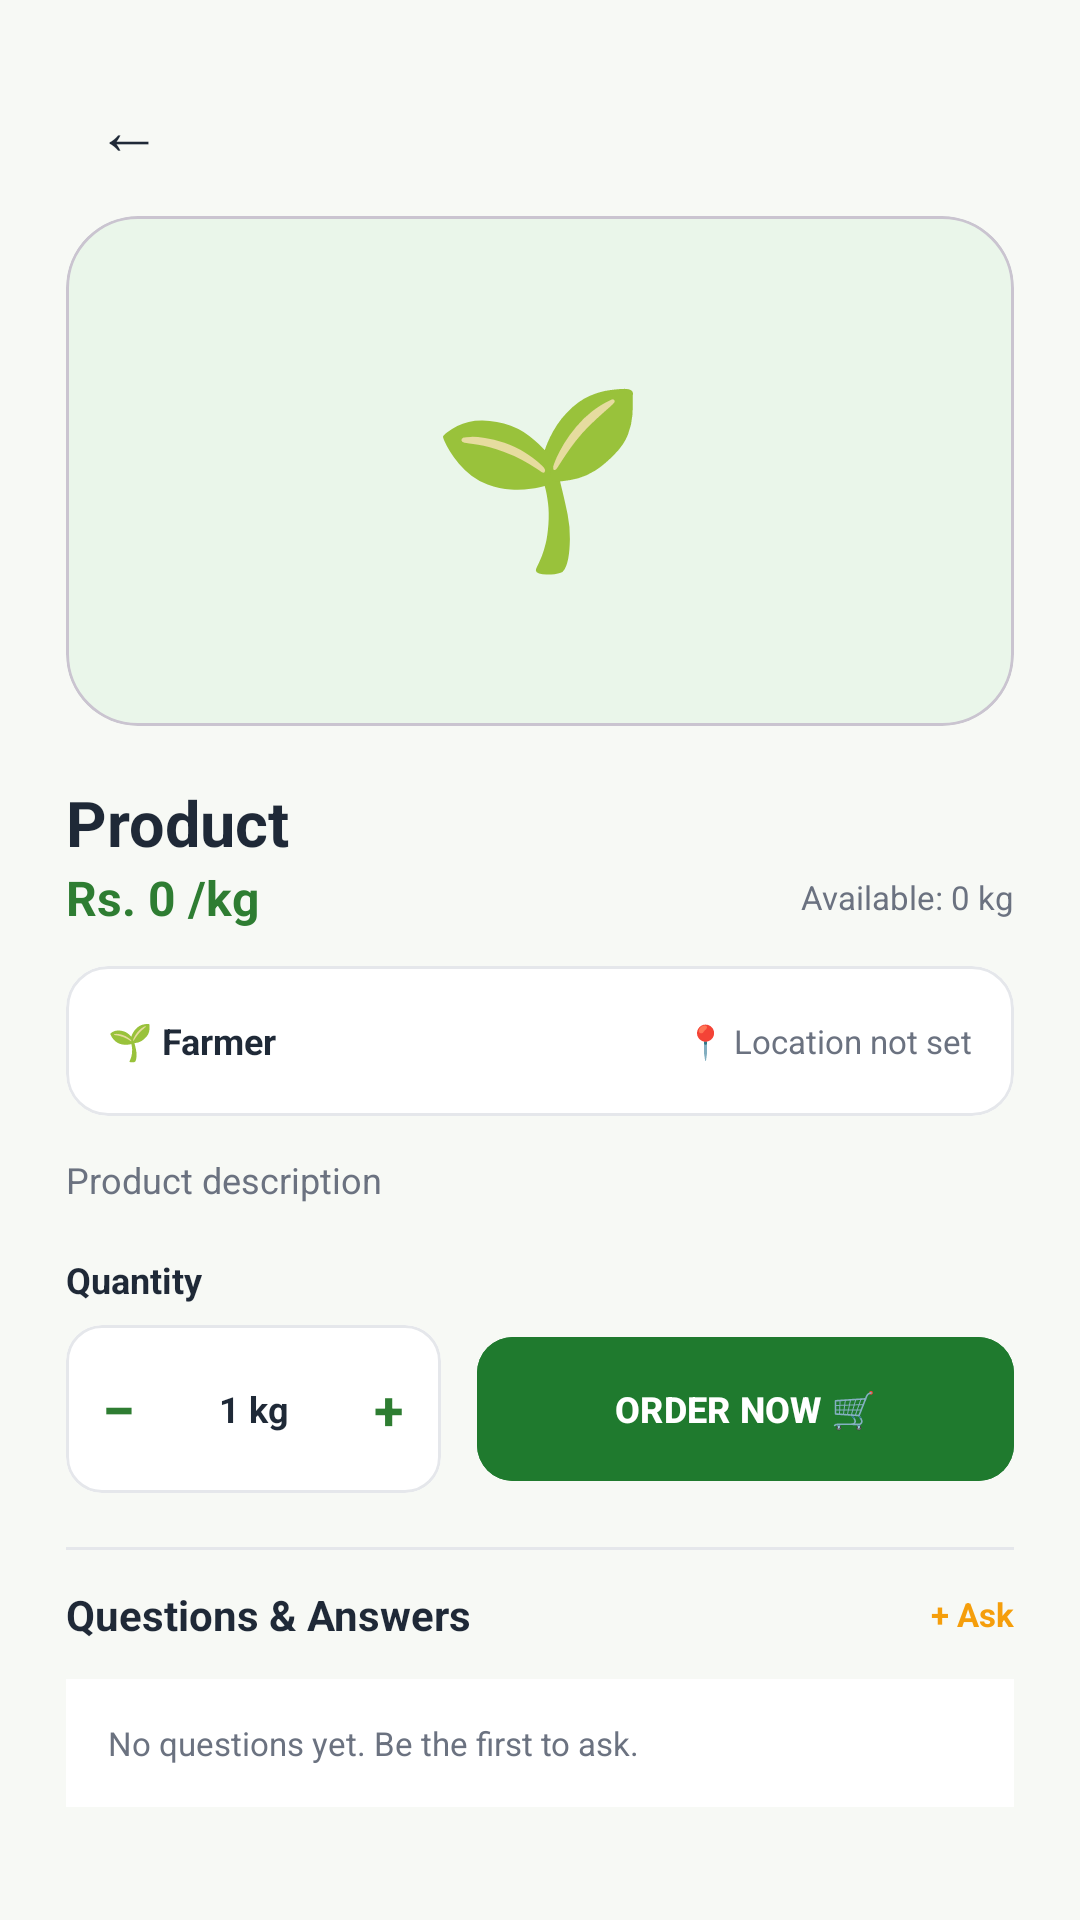

The Android layout XML behind this screen, and the referenced resources:
<!-- AndroidManifest.xml: application theme Theme.AgriLinkSL -->
<!-- res/layout/activity_product_details.xml -->
<?xml version="1.0" encoding="utf-8"?>
<androidx.core.widget.NestedScrollView
    xmlns:android="http://schemas.android.com/apk/res/android"
    xmlns:app="http://schemas.android.com/apk/res-auto"
    android:id="@+id/main"
    android:layout_width="match_parent"
    android:layout_height="match_parent"
    android:fillViewport="true"
    android:background="#F7F9F5">

    <LinearLayout
        android:layout_width="match_parent"
        android:layout_height="wrap_content"
        android:orientation="vertical"
        android:padding="22dp">

        <TextView
            android:id="@+id/tvProductDetailsBack"
            android:layout_width="42dp"
            android:layout_height="42dp"
            android:gravity="center"
            android:text="←"
            android:textColor="#1F2937"
            android:textSize="22sp"
            android:clickable="true"
            android:focusable="true" />

        <com.google.android.material.card.MaterialCardView
            android:layout_width="match_parent"
            android:layout_height="170dp"
            android:layout_marginTop="8dp"
            app:cardBackgroundColor="#EAF6EA"
            app:cardCornerRadius="24dp"
            app:cardElevation="0dp">

            <TextView
                android:id="@+id/tvDetailsProductEmoji"
                android:layout_width="match_parent"
                android:layout_height="match_parent"
                android:gravity="center"
                android:text="🌱"
                android:textSize="58sp" />

        </com.google.android.material.card.MaterialCardView>

        <TextView
            android:id="@+id/tvDetailsProductName"
            android:layout_width="match_parent"
            android:layout_height="wrap_content"
            android:layout_marginTop="18dp"
            android:text="Product"
            android:textColor="#1F2937"
            android:textSize="21sp"
            android:textStyle="bold" />

        <LinearLayout
            android:layout_width="match_parent"
            android:layout_height="wrap_content"
            android:gravity="center_vertical"
            android:orientation="horizontal">

            <TextView
                android:id="@+id/tvDetailsPrice"
                android:layout_width="0dp"
                android:layout_height="wrap_content"
                android:layout_weight="1"
                android:text="Rs. 0 /kg"
                android:textColor="#2E7D32"
                android:textSize="16sp"
                android:textStyle="bold" />

            <TextView
                android:id="@+id/tvDetailsAvailable"
                android:layout_width="wrap_content"
                android:layout_height="wrap_content"
                android:text="Available: 0 kg"
                android:textColor="#6B7280"
                android:textSize="11sp" />

        </LinearLayout>

        <com.google.android.material.card.MaterialCardView
            android:layout_width="match_parent"
            android:layout_height="wrap_content"
            android:layout_marginTop="12dp"
            app:cardBackgroundColor="#FFFFFF"
            app:cardCornerRadius="14dp"
            app:cardElevation="0dp"
            app:strokeColor="#E5E7EB"
            app:strokeWidth="1dp">

            <LinearLayout
                android:layout_width="match_parent"
                android:layout_height="50dp"
                android:gravity="center_vertical"
                android:orientation="horizontal"
                android:paddingStart="14dp"
                android:paddingEnd="14dp">

                <TextView
                    android:id="@+id/tvDetailsFarmer"
                    android:layout_width="0dp"
                    android:layout_height="wrap_content"
                    android:layout_weight="1"
                    android:text="🌱 Farmer"
                    android:textColor="#1F2937"
                    android:textSize="12sp"
                    android:textStyle="bold" />

                <TextView
                    android:id="@+id/tvDetailsLocation"
                    android:layout_width="wrap_content"
                    android:layout_height="wrap_content"
                    android:text="📍 Location not set"
                    android:textColor="#6B7280"
                    android:textSize="11sp" />

            </LinearLayout>

        </com.google.android.material.card.MaterialCardView>

        <TextView
            android:id="@+id/tvDetailsDescription"
            android:layout_width="match_parent"
            android:layout_height="wrap_content"
            android:layout_marginTop="13dp"
            android:text="Product description"
            android:textColor="#6B7280"
            android:textSize="12sp" />

        <TextView
            android:layout_width="wrap_content"
            android:layout_height="wrap_content"
            android:layout_marginTop="17dp"
            android:text="Quantity"
            android:textColor="#1F2937"
            android:textSize="12sp"
            android:textStyle="bold" />

        <LinearLayout
            android:layout_width="match_parent"
            android:layout_height="56dp"
            android:layout_marginTop="7dp"
            android:gravity="center_vertical"
            android:orientation="horizontal">

            <com.google.android.material.card.MaterialCardView
                android:layout_width="125dp"
                android:layout_height="match_parent"
                app:cardBackgroundColor="#FFFFFF"
                app:cardCornerRadius="12dp"
                app:cardElevation="0dp"
                app:strokeColor="#E5E7EB"
                app:strokeWidth="1dp">

                <LinearLayout
                    android:layout_width="match_parent"
                    android:layout_height="match_parent"
                    android:gravity="center"
                    android:orientation="horizontal">

                    <TextView
                        android:id="@+id/btnQuantityMinus"
                        android:layout_width="35dp"
                        android:layout_height="match_parent"
                        android:gravity="center"
                        android:text="−"
                        android:textColor="#2E7D32"
                        android:textSize="20sp"
                        android:textStyle="bold" />

                    <TextView
                        android:id="@+id/tvOrderQuantity"
                        android:layout_width="55dp"
                        android:layout_height="match_parent"
                        android:gravity="center"
                        android:text="1 kg"
                        android:textColor="#1F2937"
                        android:textSize="12sp"
                        android:textStyle="bold" />

                    <TextView
                        android:id="@+id/btnQuantityPlus"
                        android:layout_width="35dp"
                        android:layout_height="match_parent"
                        android:gravity="center"
                        android:text="+"
                        android:textColor="#2E7D32"
                        android:textSize="18sp"
                        android:textStyle="bold" />

                </LinearLayout>

            </com.google.android.material.card.MaterialCardView>

            <com.google.android.material.button.MaterialButton
                android:id="@+id/btnOrderNow"
                android:layout_width="0dp"
                android:layout_height="match_parent"
                android:layout_marginStart="12dp"
                android:layout_weight="1"
                android:backgroundTint="#1F7A2E"
                android:text="ORDER NOW 🛒"
                android:textColor="#FFFFFF"
                android:textSize="12sp"
                android:textStyle="bold"
                app:cornerRadius="12dp" />

        </LinearLayout>

        <View
            android:layout_width="match_parent"
            android:layout_height="1dp"
            android:layout_marginTop="18dp"
            android:background="#E5E7EB" />

        <LinearLayout
            android:layout_width="match_parent"
            android:layout_height="wrap_content"
            android:layout_marginTop="12dp"
            android:gravity="center_vertical"
            android:orientation="horizontal">

            <TextView
                android:layout_width="0dp"
                android:layout_height="wrap_content"
                android:layout_weight="1"
                android:text="Questions &amp; Answers"
                android:textColor="#1F2937"
                android:textSize="14sp"
                android:textStyle="bold" />

            <TextView
                android:id="@+id/tvAskQuestion"
                android:layout_width="wrap_content"
                android:layout_height="wrap_content"
                android:text="+ Ask"
                android:textColor="#F59E0B"
                android:textSize="11sp"
                android:textStyle="bold" />

        </LinearLayout>

        <TextView
            android:id="@+id/tvNoQuestions"
            android:layout_width="match_parent"
            android:layout_height="wrap_content"
            android:layout_marginTop="12dp"
            android:background="#FFFFFF"
            android:padding="14dp"
            android:text="No questions yet. Be the first to ask."
            android:textColor="#6B7280"
            android:textSize="11sp" />

    </LinearLayout>

</androidx.core.widget.NestedScrollView>
<!-- resources referenced by this layout -->
<resources>
  <style name="Theme.AgriLinkSL" parent="Base.Theme.AgriLinkSL" />
  <style name="Base.Theme.AgriLinkSL" parent="Theme.Material3.DayNight.NoActionBar">
          
          
      </style>
</resources>
